50-way image classification set "dataset" from GitHub (atlan-antillia/sol4py); label vocabulary: 3x3 basketball, archery, artistic gymnastics, artistic swimming, athletics, badminton, baseball, basketball, beach volleyball, boxing, canoe slalom, canoe sprint, cycling BMX freestyle, cycling BMX racing, cycling mountain bike, cycling road, cycling track, diving, equestrian dressage, equestrian eventing, equestrian jumping, fencing, football, golf, handball, hockey, judo, karate kata, karate kumite, marathon swimming, modern pentathlon, rhythmic gymnastics, rowing, rugby, sailing, shooting, skateboarding, softball, sport climbing, surfing, swimming, table tennis, taekwondo, tennis, trampoline gymnastics, triathlon, volleyball, water polo, weightlifting, wrestling.

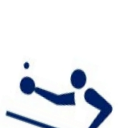
Label: table tennis

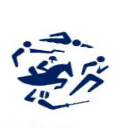
Label: modern pentathlon

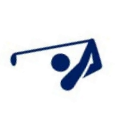
Label: golf

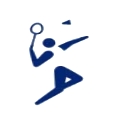
Label: badminton

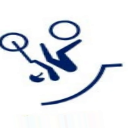
Label: cycling BMX freestyle

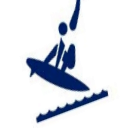
Label: surfing
